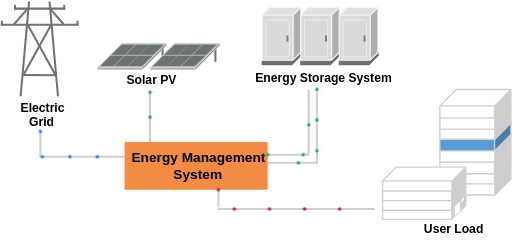
t = 0.00 s
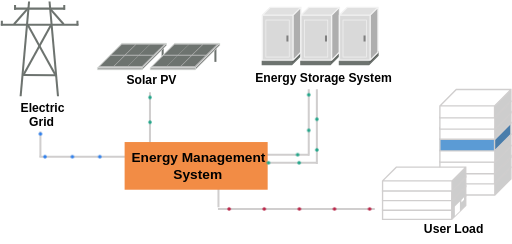
t = 0.98 s
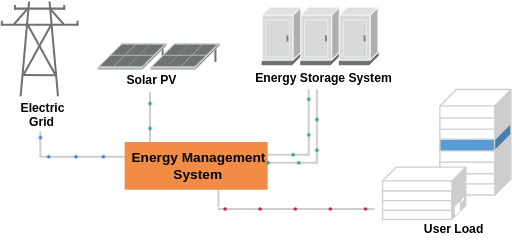
t = 2.00 s
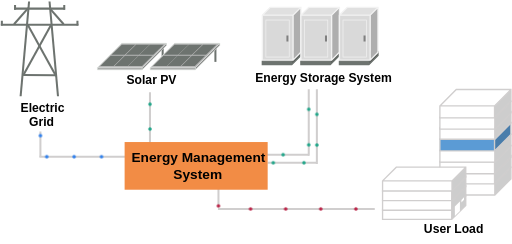
t = 2.84 s
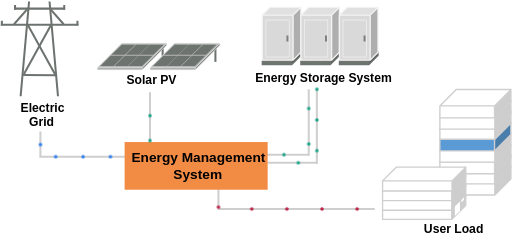
t = 4.04 s
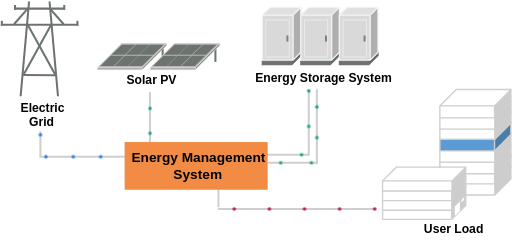
t = 4.61 s

The animated SVG that drew these frames (rendered in a browser with its animation timeline set to each time). Animation: 5 CSS @keyframes rules; one cycle of 5.77 s, repeats indefinitely.

<svg xmlns="http://www.w3.org/2000/svg" xmlns:xlink="http://www.w3.org/1999/xlink" class="microgrid-animation" width="1008" height="481" viewBox="0 0 1008 481" role="img" aria-labelledby="microgrid-title microgrid-description">
  <title id="microgrid-title">Microgrid Energy Flow</title>
  <desc id="microgrid-description">Blue: electric grid to EMS. Green: solar PV to EMS, inner EMS to ESS recharge and outer ESS to EMS output. Red: EMS to user load.</desc>
  <style>.microgrid-animation .microgrid-dot { animation-timing-function: linear; animation-iteration-count: infinite; animation-delay: var(--delay); }
.microgrid-animation .microgrid-grid-ems { fill: #2F80ED; animation-name: microgrid-grid-ems; animation-duration: 3.6s; }
@keyframes microgrid-grid-ems {
  0% { transform: translate(174px, 346px); }
  23.14814815% { transform: translate(174px, 396px); }
  100% { transform: translate(340px, 396px); }
}
.microgrid-animation .microgrid-pv-ems { fill: #22A68A; animation-name: microgrid-pv-ems; animation-duration: 1.63333333s; }
@keyframes microgrid-pv-ems {
  0% { transform: translate(390px, 269px); }
  100% { transform: translate(390px, 367px); }
}
.microgrid-animation .microgrid-ems-ess-charge { fill: #22A68A; animation-name: microgrid-ems-ess-charge; animation-duration: 3.5s; }
@keyframes microgrid-ems-ess-charge {
  0% { transform: translate(622px, 392px); }
  38.57142857% { transform: translate(703px, 392px); }
  100% { transform: translate(703px, 263px); }
}
.microgrid-animation .microgrid-ess-ems-output { fill: #22A68A; animation-name: microgrid-ess-ems-output; animation-duration: 4.03333333s; }
@keyframes microgrid-ess-ems-output {
  0% { transform: translate(719px, 263px); }
  59.91735537% { transform: translate(719px, 408px); }
  100% { transform: translate(622px, 408px); }
}
.microgrid-animation .microgrid-ems-load { fill: #BB2649; animation-name: microgrid-ems-load; animation-duration: 5.76886667s; }
@keyframes microgrid-ems-load {
  0% { transform: translate(525px, 461px); }
  10.97847064% { transform: translate(525px, 499px); }
  100% { transform: translate(833.132px, 499px); }
}</style>
  <g transform="translate(-95 -87)">
<path d="M622 408 718.478 408" stroke="#D0CECE" stroke-width="4" stroke-miterlimit="8" fill="none" fill-rule="evenodd" xmlns="http://www.w3.org/2000/svg" />
<path d="M0 0 0.000104987 49.7729" stroke="#D0CECE" stroke-width="4" stroke-miterlimit="8" fill="none" fill-rule="evenodd" transform="matrix(1 0 0 -1 525 495.773)" xmlns="http://www.w3.org/2000/svg" />
<path d="M607 392 703.478 392" stroke="#D0CECE" stroke-width="4" stroke-miterlimit="8" fill="none" fill-rule="evenodd" xmlns="http://www.w3.org/2000/svg" />
<path d="M0 0 0.000104987 131.164" stroke="#D0CECE" stroke-width="4" stroke-miterlimit="8" fill="none" fill-rule="evenodd" transform="matrix(1 0 0 -1 703 394.164)" xmlns="http://www.w3.org/2000/svg" />
<path d="M0 0 0.000104987 119.946" stroke="#D0CECE" stroke-width="4" stroke-miterlimit="8" fill="none" fill-rule="evenodd" transform="matrix(1 0 0 -1 390 388.946)" xmlns="http://www.w3.org/2000/svg" />
<path d="M172 396 402.777 396" stroke="#D0CECE" stroke-width="4" stroke-miterlimit="8" fill="none" fill-rule="evenodd" xmlns="http://www.w3.org/2000/svg" />
<path d="M122 104 222.591 104" stroke="#6D736F" stroke-width="4" stroke-miterlimit="8" fill="none" fill-rule="evenodd" xmlns="http://www.w3.org/2000/svg" />
<path d="M96 136 248.924 136" stroke="#6D736F" stroke-width="4" stroke-miterlimit="8" fill="none" fill-rule="evenodd" xmlns="http://www.w3.org/2000/svg" />
<path d="M0 0 16.6667 186.792" stroke="#6D736F" stroke-width="4" stroke-miterlimit="8" fill="none" fill-rule="evenodd" transform="matrix(1 0 0 -1 135 276.792)" xmlns="http://www.w3.org/2000/svg" />
<path d="M208.667 276.792 192 90" stroke="#6D736F" stroke-width="4" stroke-miterlimit="8" fill="none" fill-rule="evenodd" xmlns="http://www.w3.org/2000/svg" />
<path d="M0 0 27.8667 31.8582" stroke="#6D736F" stroke-width="4" stroke-miterlimit="8" fill="none" fill-rule="evenodd" transform="matrix(1 0 0 -1 122 134.858)" xmlns="http://www.w3.org/2000/svg" />
<path d="M219.867 134.858 192 103" stroke="#6D736F" stroke-width="4" stroke-miterlimit="8" fill="none" fill-rule="evenodd" xmlns="http://www.w3.org/2000/svg" />
<path d="M0 0 0.000104987 9.17596" stroke="#6D736F" stroke-width="4" stroke-miterlimit="8" fill="none" fill-rule="evenodd" transform="matrix(1 0 0 -1 98 137.176)" xmlns="http://www.w3.org/2000/svg" />
<path d="M0 0 0.000104987 9.17596" stroke="#6D736F" stroke-width="4" stroke-miterlimit="8" fill="none" fill-rule="evenodd" transform="matrix(1 0 0 -1 247 137.176)" xmlns="http://www.w3.org/2000/svg" />
<path d="M0 0 0.000104987 9.17596" stroke="#6D736F" stroke-width="4" stroke-miterlimit="8" fill="none" fill-rule="evenodd" transform="matrix(1 0 0 -1 221 106.176)" xmlns="http://www.w3.org/2000/svg" />
<path d="M0 0 0.000104987 9.17596" stroke="#6D736F" stroke-width="4" stroke-miterlimit="8" fill="none" fill-rule="evenodd" transform="matrix(1 0 0 -1 124 106.176)" xmlns="http://www.w3.org/2000/svg" />
<path d="M204.726 236.618 149 136" stroke="#6D736F" stroke-width="4" stroke-miterlimit="8" fill="none" fill-rule="evenodd" xmlns="http://www.w3.org/2000/svg" />
<path d="M0 0 55.7264 100.618" stroke="#6D736F" stroke-width="4" stroke-miterlimit="8" fill="none" fill-rule="evenodd" transform="matrix(1 0 0 -1 140 235.618)" xmlns="http://www.w3.org/2000/svg" />
<path d="M204.638 235.308 140 235" stroke="#6D736F" stroke-width="4" stroke-miterlimit="8" fill="none" fill-rule="evenodd" xmlns="http://www.w3.org/2000/svg" />
<text font-family="TASA Explorer SemiBold,TASA Explorer SemiBold_MSFontService,sans-serif" font-weight="600" font-size="24" transform="translate(134.919 307)" xmlns="http://www.w3.org/2000/svg">Electric</text>
<text font-family="TASA Explorer SemiBold,TASA Explorer SemiBold_MSFontService,sans-serif" font-weight="600" font-size="24" transform="translate(151.419 335)" xmlns="http://www.w3.org/2000/svg">Grid</text>
<path d="M524 499 833.132 499" stroke="#D0CECE" stroke-width="4" stroke-miterlimit="8" fill="none" fill-rule="evenodd" xmlns="http://www.w3.org/2000/svg" />
<rect x="961.5" y="448.187" width="108.313" height="23.3129" fill="#FFFFFF" xmlns="http://www.w3.org/2000/svg" />
<path d="M1069.81 448.187 1101.5 416.5 1101.5 439.813 1069.81 471.5Z" fill="#CDCDCD" fill-rule="evenodd" xmlns="http://www.w3.org/2000/svg" />
<path d="M961.5 448.187 993.187 416.5 1101.5 416.5 1069.81 448.187Z" fill="#FFFFFF" fill-rule="evenodd" xmlns="http://www.w3.org/2000/svg" />
<path d="M961.5 448.187 993.187 416.5 1101.5 416.5 1101.5 439.813 1069.81 471.5 961.5 471.5ZM961.5 448.187 1069.81 448.187 1101.5 416.5M1069.81 448.187 1069.81 471.5" stroke="#D0CECE" stroke-width="2.66667" stroke-miterlimit="8" fill="none" fill-rule="evenodd" xmlns="http://www.w3.org/2000/svg" />
<rect x="961.5" y="425.763" width="107.737" height="23.7368" fill="#FFFFFF" xmlns="http://www.w3.org/2000/svg" />
<path d="M1069.24 425.763 1101.5 393.5 1101.5 417.237 1069.24 449.5Z" fill="#CDCDCD" fill-rule="evenodd" xmlns="http://www.w3.org/2000/svg" />
<path d="M961.5 425.763 993.763 393.5 1101.5 393.5 1069.24 425.763Z" fill="#FFFFFF" fill-rule="evenodd" xmlns="http://www.w3.org/2000/svg" />
<path d="M961.5 425.763 993.763 393.5 1101.5 393.5 1101.5 417.237 1069.24 449.5 961.5 449.5ZM961.5 425.763 1069.24 425.763 1101.5 393.5M1069.24 425.763 1069.24 449.5" stroke="#D0CECE" stroke-width="2.66667" stroke-miterlimit="8" fill="none" fill-rule="evenodd" xmlns="http://www.w3.org/2000/svg" />
<rect x="961.5" y="405.763" width="107.737" height="23.7368" fill="#FFFFFF" xmlns="http://www.w3.org/2000/svg" />
<path d="M1069.24 405.763 1101.5 373.5 1101.5 397.237 1069.24 429.5Z" fill="#CDCDCD" fill-rule="evenodd" xmlns="http://www.w3.org/2000/svg" />
<path d="M961.5 405.763 993.763 373.5 1101.5 373.5 1069.24 405.763Z" fill="#FFFFFF" fill-rule="evenodd" xmlns="http://www.w3.org/2000/svg" />
<path d="M961.5 405.763 993.763 373.5 1101.5 373.5 1101.5 397.237 1069.24 429.5 961.5 429.5ZM961.5 405.763 1069.24 405.763 1101.5 373.5M1069.24 405.763 1069.24 429.5" stroke="#D0CECE" stroke-width="2.66667" stroke-miterlimit="8" fill="none" fill-rule="evenodd" xmlns="http://www.w3.org/2000/svg" />
<rect x="961.5" y="383.187" width="108.313" height="23.3129" fill="#FFFFFF" xmlns="http://www.w3.org/2000/svg" />
<path d="M1069.81 383.187 1101.5 351.5 1101.5 374.813 1069.81 406.5Z" fill="#CDCDCD" fill-rule="evenodd" xmlns="http://www.w3.org/2000/svg" />
<path d="M961.5 383.187 993.187 351.5 1101.5 351.5 1069.81 383.187Z" fill="#FFFFFF" fill-rule="evenodd" xmlns="http://www.w3.org/2000/svg" />
<path d="M961.5 383.187 993.187 351.5 1101.5 351.5 1101.5 374.813 1069.81 406.5 961.5 406.5ZM961.5 383.187 1069.81 383.187 1101.5 351.5M1069.81 383.187 1069.81 406.5" stroke="#D0CECE" stroke-width="2.66667" stroke-miterlimit="8" fill="none" fill-rule="evenodd" xmlns="http://www.w3.org/2000/svg" />
<rect x="961.5" y="360.763" width="107.737" height="23.7368" fill="#5B9BD5" xmlns="http://www.w3.org/2000/svg" />
<path d="M1069.24 360.763 1101.5 328.5 1101.5 352.237 1069.24 384.5Z" fill="#497DAB" fill-rule="evenodd" xmlns="http://www.w3.org/2000/svg" />
<path d="M961.5 360.763 993.763 328.5 1101.5 328.5 1069.24 360.763Z" fill="#7BAFDD" fill-rule="evenodd" xmlns="http://www.w3.org/2000/svg" />
<path d="M961.5 360.763 993.763 328.5 1101.5 328.5 1101.5 352.237 1069.24 384.5 961.5 384.5ZM961.5 360.763 1069.24 360.763 1101.5 328.5M1069.24 360.763 1069.24 384.5" stroke="#D0CECE" stroke-width="2.66667" stroke-miterlimit="8" fill="none" fill-rule="evenodd" xmlns="http://www.w3.org/2000/svg" />
<rect x="961.5" y="338.187" width="108.313" height="23.3129" fill="#FFFFFF" xmlns="http://www.w3.org/2000/svg" />
<path d="M1069.81 338.187 1101.5 306.5 1101.5 329.813 1069.81 361.5Z" fill="#CDCDCD" fill-rule="evenodd" xmlns="http://www.w3.org/2000/svg" />
<path d="M961.5 338.187 993.187 306.5 1101.5 306.5 1069.81 338.187Z" fill="#FFFFFF" fill-rule="evenodd" xmlns="http://www.w3.org/2000/svg" />
<path d="M961.5 338.187 993.187 306.5 1101.5 306.5 1101.5 329.813 1069.81 361.5 961.5 361.5ZM961.5 338.187 1069.81 338.187 1101.5 306.5M1069.81 338.187 1069.81 361.5" stroke="#D0CECE" stroke-width="2.66667" stroke-miterlimit="8" fill="none" fill-rule="evenodd" xmlns="http://www.w3.org/2000/svg" />
<rect x="961.5" y="318.187" width="108.313" height="23.3129" fill="#FFFFFF" xmlns="http://www.w3.org/2000/svg" />
<path d="M1069.81 318.187 1101.5 286.5 1101.5 309.813 1069.81 341.5Z" fill="#CDCDCD" fill-rule="evenodd" xmlns="http://www.w3.org/2000/svg" />
<path d="M961.5 318.187 993.187 286.5 1101.5 286.5 1069.81 318.187Z" fill="#FFFFFF" fill-rule="evenodd" xmlns="http://www.w3.org/2000/svg" />
<path d="M961.5 318.187 993.187 286.5 1101.5 286.5 1101.5 309.813 1069.81 341.5 961.5 341.5ZM961.5 318.187 1069.81 318.187 1101.5 286.5M1069.81 318.187 1069.81 341.5" stroke="#D0CECE" stroke-width="2.66667" stroke-miterlimit="8" fill="none" fill-rule="evenodd" xmlns="http://www.w3.org/2000/svg" />
<rect x="961.5" y="295.763" width="107.737" height="23.7368" fill="#FFFFFF" xmlns="http://www.w3.org/2000/svg" />
<path d="M1069.24 295.763 1101.5 263.5 1101.5 287.237 1069.24 319.5Z" fill="#CDCDCD" fill-rule="evenodd" xmlns="http://www.w3.org/2000/svg" />
<path d="M961.5 295.763 993.763 263.5 1101.5 263.5 1069.24 295.763Z" fill="#FFFFFF" fill-rule="evenodd" xmlns="http://www.w3.org/2000/svg" />
<path d="M961.5 295.763 993.763 263.5 1101.5 263.5 1101.5 287.237 1069.24 319.5 961.5 319.5ZM961.5 295.763 1069.24 295.763 1101.5 263.5M1069.24 295.763 1069.24 319.5" stroke="#D0CECE" stroke-width="2.66667" stroke-miterlimit="8" fill="none" fill-rule="evenodd" xmlns="http://www.w3.org/2000/svg" />
<rect x="848.5" y="499.154" width="136.346" height="20.3458" fill="#FFFFFF" xmlns="http://www.w3.org/2000/svg" />
<path d="M984.846 499.154 1012.5 471.5 1012.5 491.846 984.846 519.5Z" fill="#CDCDCD" fill-rule="evenodd" xmlns="http://www.w3.org/2000/svg" />
<path d="M848.5 499.154 876.154 471.5 1012.5 471.5 984.846 499.154Z" fill="#FFFFFF" fill-rule="evenodd" xmlns="http://www.w3.org/2000/svg" />
<path d="M848.5 499.154 876.154 471.5 1012.5 471.5 1012.5 491.846 984.846 519.5 848.5 519.5ZM848.5 499.154 984.846 499.154 1012.5 471.5M984.846 499.154 984.846 519.5" stroke="#D0CECE" stroke-width="2.66667" stroke-miterlimit="8" fill="none" fill-rule="evenodd" xmlns="http://www.w3.org/2000/svg" />
<rect x="848.5" y="481.154" width="136.346" height="20.3458" fill="#FFFFFF" xmlns="http://www.w3.org/2000/svg" />
<path d="M984.846 481.154 1012.5 453.5 1012.5 473.846 984.846 501.5Z" fill="#CDCDCD" fill-rule="evenodd" xmlns="http://www.w3.org/2000/svg" />
<path d="M848.5 481.154 876.154 453.5 1012.5 453.5 984.846 481.154Z" fill="#FFFFFF" fill-rule="evenodd" xmlns="http://www.w3.org/2000/svg" />
<path d="M848.5 481.154 876.154 453.5 1012.5 453.5 1012.5 473.846 984.846 501.5 848.5 501.5ZM848.5 481.154 984.846 481.154 1012.5 453.5M984.846 481.154 984.846 501.5" stroke="#D0CECE" stroke-width="2.66667" stroke-miterlimit="8" fill="none" fill-rule="evenodd" xmlns="http://www.w3.org/2000/svg" />
<rect x="848.5" y="462.154" width="136.346" height="20.3458" fill="#FFFFFF" xmlns="http://www.w3.org/2000/svg" />
<path d="M984.846 462.154 1012.5 434.5 1012.5 454.846 984.846 482.5Z" fill="#CDCDCD" fill-rule="evenodd" xmlns="http://www.w3.org/2000/svg" />
<path d="M848.5 462.154 876.154 434.5 1012.5 434.5 984.846 462.154Z" fill="#FFFFFF" fill-rule="evenodd" xmlns="http://www.w3.org/2000/svg" />
<path d="M848.5 462.154 876.154 434.5 1012.5 434.5 1012.5 454.846 984.846 482.5 848.5 482.5ZM848.5 462.154 984.846 462.154 1012.5 434.5M984.846 462.154 984.846 482.5" stroke="#D0CECE" stroke-width="2.66667" stroke-miterlimit="8" fill="none" fill-rule="evenodd" xmlns="http://www.w3.org/2000/svg" />
<rect x="848.5" y="443.578" width="136.922" height="19.9218" fill="#FFFFFF" xmlns="http://www.w3.org/2000/svg" />
<path d="M985.422 443.578 1012.5 416.5 1012.5 436.422 985.422 463.5Z" fill="#CDCDCD" fill-rule="evenodd" xmlns="http://www.w3.org/2000/svg" />
<path d="M848.5 443.578 875.578 416.5 1012.5 416.5 985.422 443.578Z" fill="#FFFFFF" fill-rule="evenodd" xmlns="http://www.w3.org/2000/svg" />
<path d="M848.5 443.578 875.578 416.5 1012.5 416.5 1012.5 436.422 985.422 463.5 848.5 463.5ZM848.5 443.578 985.422 443.578 1012.5 416.5M985.422 443.578 985.422 463.5" stroke="#D0CECE" stroke-width="2.66667" stroke-miterlimit="8" fill="none" fill-rule="evenodd" xmlns="http://www.w3.org/2000/svg" />
<text font-family="TASA Explorer SemiBold,TASA Explorer SemiBold_MSFontService,sans-serif" font-weight="600" font-size="24" transform="translate(929.905 547)" xmlns="http://www.w3.org/2000/svg">User Load</text>
<path d="M415 176 415 208.983" stroke="#6D736F" stroke-width="4" stroke-miterlimit="8" fill="none" fill-rule="evenodd" xmlns="http://www.w3.org/2000/svg" />
<rect x="286.5" y="220.473" width="88.027" height="4.02692" fill="#A6A6A6" xmlns="http://www.w3.org/2000/svg" />
<path d="M374.527 220.473 422.5 172.5 422.5 176.527 374.527 224.5Z" fill="#858585" fill-rule="evenodd" xmlns="http://www.w3.org/2000/svg" />
<path d="M286.5 220.473 334.473 172.5 422.5 172.5 374.527 220.473Z" fill="#B7B7B7" fill-rule="evenodd" xmlns="http://www.w3.org/2000/svg" />
<path d="M286.5 220.473 334.473 172.5 422.5 172.5 422.5 176.527 374.527 224.5 286.5 224.5ZM286.5 220.473 374.527 220.473 422.5 172.5M374.527 220.473 374.527 224.5" stroke="#D9DEDA" stroke-width="1.33333" stroke-miterlimit="8" fill="none" fill-rule="evenodd" xmlns="http://www.w3.org/2000/svg" />
<path d="M292 217 312.515 197 339 197 318.485 217Z" fill="#6D736F" fill-rule="evenodd" xmlns="http://www.w3.org/2000/svg" />
<path d="M314 195 334.515 175 361 175 340.485 195Z" fill="#6D736F" fill-rule="evenodd" xmlns="http://www.w3.org/2000/svg" />
<path d="M320 217 340.515 197 367 197 346.485 217Z" fill="#6D736F" fill-rule="evenodd" xmlns="http://www.w3.org/2000/svg" />
<path d="M342 195 362.515 175 389 175 368.485 195Z" fill="#6D736F" fill-rule="evenodd" xmlns="http://www.w3.org/2000/svg" />
<path d="M347 217 367.515 197 395 197 374.485 217Z" fill="#6D736F" fill-rule="evenodd" xmlns="http://www.w3.org/2000/svg" />
<path d="M369 195 389.515 175 417 175 396.485 195Z" fill="#6D736F" fill-rule="evenodd" xmlns="http://www.w3.org/2000/svg" />
<path d="M519 176 519 208.983" stroke="#6D736F" stroke-width="4" stroke-miterlimit="8" fill="none" fill-rule="evenodd" xmlns="http://www.w3.org/2000/svg" />
<rect x="390.5" y="220.473" width="89.0269" height="4.02686" fill="#A6A6A6" xmlns="http://www.w3.org/2000/svg" />
<path d="M479.527 220.473 527.5 172.5 527.5 176.527 479.527 224.5Z" fill="#858585" fill-rule="evenodd" xmlns="http://www.w3.org/2000/svg" />
<path d="M390.5 220.473 438.473 172.5 527.5 172.5 479.527 220.473Z" fill="#B7B7B7" fill-rule="evenodd" xmlns="http://www.w3.org/2000/svg" />
<path d="M390.5 220.473 438.473 172.5 527.5 172.5 527.5 176.527 479.527 224.5 390.5 224.5ZM390.5 220.473 479.527 220.473 527.5 172.5M479.527 220.473 479.527 224.5" stroke="#D9DEDA" stroke-width="1.33333" stroke-miterlimit="8" fill="none" fill-rule="evenodd" xmlns="http://www.w3.org/2000/svg" />
<path d="M396 217 416.515 197 444 197 423.485 217Z" fill="#6D736F" fill-rule="evenodd" xmlns="http://www.w3.org/2000/svg" />
<path d="M418 195 438.515 175 466 175 445.485 195Z" fill="#6D736F" fill-rule="evenodd" xmlns="http://www.w3.org/2000/svg" />
<path d="M424 217 444.515 197 471 197 450.485 217Z" fill="#6D736F" fill-rule="evenodd" xmlns="http://www.w3.org/2000/svg" />
<path d="M446 195 466.515 175 493 175 472.485 195Z" fill="#6D736F" fill-rule="evenodd" xmlns="http://www.w3.org/2000/svg" />
<path d="M452 217 472.515 197 499 197 478.485 217Z" fill="#6D736F" fill-rule="evenodd" xmlns="http://www.w3.org/2000/svg" />
<path d="M474 195 494.515 175 521 175 500.485 195Z" fill="#6D736F" fill-rule="evenodd" xmlns="http://www.w3.org/2000/svg" />
<text font-family="TASA Explorer SemiBold,TASA Explorer SemiBold_MSFontService,sans-serif" font-weight="600" font-size="24" transform="translate(343.643 252)" xmlns="http://www.w3.org/2000/svg">Solar PV</text>
<rect x="340" y="367" width="282" height="94" fill="#F28C45" xmlns="http://www.w3.org/2000/svg" />
<text font-family="TASA Explorer SemiBold,TASA Explorer SemiBold_MSFontService,sans-serif" font-weight="600" font-size="27" transform="translate(353.503 407)" xmlns="http://www.w3.org/2000/svg">Energy Management</text>
<text font-family="TASA Explorer SemiBold,TASA Explorer SemiBold_MSFontService,sans-serif" font-weight="600" font-size="27" transform="translate(436.09 439)" xmlns="http://www.w3.org/2000/svg">System</text>
<path d="M0 10 10.0619 0 29 0 18.9381 10Z" fill="#FFFFFF" fill-rule="evenodd" transform="matrix(-1.83697e-16 -1 -1 1.83697e-16 1001 513)" xmlns="http://www.w3.org/2000/svg" />
<path d="M0 5 5.03095 0 10 0 4.96905 5Z" fill="#FFFFFF" fill-rule="evenodd" transform="matrix(-1.83697e-16 -1 -1 1.83697e-16 1009 486)" xmlns="http://www.w3.org/2000/svg" />
<rect x="611.5" y="207.514" width="57.9865" height="6.98647" fill="#6D736F" xmlns="http://www.w3.org/2000/svg" />
<path d="M669.487 207.514 687.5 189.5 687.5 196.487 669.487 214.5Z" fill="#585C59" fill-rule="evenodd" xmlns="http://www.w3.org/2000/svg" />
<path d="M611.5 207.514 629.514 189.5 687.5 189.5 669.487 207.514Z" fill="#8A8E8B" fill-rule="evenodd" xmlns="http://www.w3.org/2000/svg" />
<path d="M611.5 207.514 629.514 189.5 687.5 189.5 687.5 196.487 669.487 214.5 611.5 214.5ZM611.5 207.514 669.487 207.514 687.5 189.5M669.487 207.514 669.487 214.5" stroke="#6D736F" stroke-width="2.66667" stroke-miterlimit="8" fill="none" fill-rule="evenodd" xmlns="http://www.w3.org/2000/svg" />
<rect x="611.5" y="116.93" width="60.5705" height="88.5705" fill="#D9D9D9" xmlns="http://www.w3.org/2000/svg" />
<path d="M672.071 116.93 687.5 101.5 687.5 190.071 672.071 205.5Z" fill="#AEAEAE" fill-rule="evenodd" xmlns="http://www.w3.org/2000/svg" />
<path d="M611.5 116.93 626.93 101.5 687.5 101.5 672.071 116.93Z" fill="#E0E0E0" fill-rule="evenodd" xmlns="http://www.w3.org/2000/svg" />
<path d="M611.5 116.93 626.93 101.5 687.5 101.5 687.5 190.071 672.071 205.5 611.5 205.5ZM611.5 116.93 672.071 116.93 687.5 101.5M672.071 116.93 672.071 205.5" stroke="#F2F2F2" stroke-width="2.66667" stroke-miterlimit="8" fill="none" fill-rule="evenodd" xmlns="http://www.w3.org/2000/svg" />
<path d="M0 0 0.000104987 11.8987" stroke="#7F7F7F" stroke-width="4" stroke-miterlimit="8" fill="none" fill-rule="evenodd" transform="matrix(1 0 0 -1 661 168.899)" xmlns="http://www.w3.org/2000/svg" />
<rect x="618.5" y="126.5" width="46" height="73" stroke="#F2F2F2" stroke-width="1.33333" stroke-miterlimit="8" fill="none" xmlns="http://www.w3.org/2000/svg" />
<rect x="687.5" y="207.514" width="57.9865" height="6.98647" fill="#6D736F" xmlns="http://www.w3.org/2000/svg" />
<path d="M745.487 207.514 763.5 189.5 763.5 196.487 745.487 214.5Z" fill="#585C59" fill-rule="evenodd" xmlns="http://www.w3.org/2000/svg" />
<path d="M687.5 207.514 705.514 189.5 763.5 189.5 745.487 207.514Z" fill="#8A8E8B" fill-rule="evenodd" xmlns="http://www.w3.org/2000/svg" />
<path d="M687.5 207.514 705.514 189.5 763.5 189.5 763.5 196.487 745.487 214.5 687.5 214.5ZM687.5 207.514 745.487 207.514 763.5 189.5M745.487 207.514 745.487 214.5" stroke="#6D736F" stroke-width="2.66667" stroke-miterlimit="8" fill="none" fill-rule="evenodd" xmlns="http://www.w3.org/2000/svg" />
<rect x="687.5" y="116.93" width="60.5705" height="88.5705" fill="#D9D9D9" xmlns="http://www.w3.org/2000/svg" />
<path d="M748.071 116.93 763.5 101.5 763.5 190.071 748.071 205.5Z" fill="#AEAEAE" fill-rule="evenodd" xmlns="http://www.w3.org/2000/svg" />
<path d="M687.5 116.93 702.93 101.5 763.5 101.5 748.071 116.93Z" fill="#E0E0E0" fill-rule="evenodd" xmlns="http://www.w3.org/2000/svg" />
<path d="M687.5 116.93 702.93 101.5 763.5 101.5 763.5 190.071 748.071 205.5 687.5 205.5ZM687.5 116.93 748.071 116.93 763.5 101.5M748.071 116.93 748.071 205.5" stroke="#F2F2F2" stroke-width="2.66667" stroke-miterlimit="8" fill="none" fill-rule="evenodd" xmlns="http://www.w3.org/2000/svg" />
<path d="M0 0 0.000104987 11.8987" stroke="#7F7F7F" stroke-width="4" stroke-miterlimit="8" fill="none" fill-rule="evenodd" transform="matrix(1 0 0 -1 737 168.899)" xmlns="http://www.w3.org/2000/svg" />
<rect x="694.5" y="126.5" width="46" height="73" stroke="#F2F2F2" stroke-width="1.33333" stroke-miterlimit="8" fill="none" xmlns="http://www.w3.org/2000/svg" />
<rect x="763.5" y="207.514" width="57.9865" height="6.98647" fill="#6D736F" xmlns="http://www.w3.org/2000/svg" />
<path d="M821.487 207.514 839.5 189.5 839.5 196.487 821.487 214.5Z" fill="#585C59" fill-rule="evenodd" xmlns="http://www.w3.org/2000/svg" />
<path d="M763.5 207.514 781.514 189.5 839.5 189.5 821.487 207.514Z" fill="#8A8E8B" fill-rule="evenodd" xmlns="http://www.w3.org/2000/svg" />
<path d="M763.5 207.514 781.514 189.5 839.5 189.5 839.5 196.487 821.487 214.5 763.5 214.5ZM763.5 207.514 821.487 207.514 839.5 189.5M821.487 207.514 821.487 214.5" stroke="#6D736F" stroke-width="2.66667" stroke-miterlimit="8" fill="none" fill-rule="evenodd" xmlns="http://www.w3.org/2000/svg" />
<rect x="763.5" y="116.93" width="60.5705" height="88.5705" fill="#D9D9D9" xmlns="http://www.w3.org/2000/svg" />
<path d="M824.071 116.93 839.5 101.5 839.5 190.071 824.071 205.5Z" fill="#AEAEAE" fill-rule="evenodd" xmlns="http://www.w3.org/2000/svg" />
<path d="M763.5 116.93 778.93 101.5 839.5 101.5 824.071 116.93Z" fill="#E0E0E0" fill-rule="evenodd" xmlns="http://www.w3.org/2000/svg" />
<path d="M763.5 116.93 778.93 101.5 839.5 101.5 839.5 190.071 824.071 205.5 763.5 205.5ZM763.5 116.93 824.071 116.93 839.5 101.5M824.071 116.93 824.071 205.5" stroke="#F2F2F2" stroke-width="2.66667" stroke-miterlimit="8" fill="none" fill-rule="evenodd" xmlns="http://www.w3.org/2000/svg" />
<path d="M0 0 0.000104987 11.8987" stroke="#7F7F7F" stroke-width="4" stroke-miterlimit="8" fill="none" fill-rule="evenodd" transform="matrix(1 0 0 -1 813 168.899)" xmlns="http://www.w3.org/2000/svg" />
<rect x="770.5" y="126.5" width="46" height="73" stroke="#F2F2F2" stroke-width="1.33333" stroke-miterlimit="8" fill="none" xmlns="http://www.w3.org/2000/svg" />
<text font-family="TASA Explorer SemiBold,TASA Explorer SemiBold_MSFontService,sans-serif" font-weight="600" font-size="24" transform="translate(597.501 248)" xmlns="http://www.w3.org/2000/svg">Energy Storage System</text>
<path d="M0 0 0.000104987 49.7729" stroke="#D0CECE" stroke-width="4" stroke-miterlimit="8" fill="none" fill-rule="evenodd" transform="matrix(1 0 0 -1 174 395.773)" xmlns="http://www.w3.org/2000/svg" />
<path d="M0 0 0.000104987 147.164" stroke="#D0CECE" stroke-width="4" stroke-miterlimit="8" fill="none" fill-rule="evenodd" transform="matrix(1 0 0 -1 719 410.164)" xmlns="http://www.w3.org/2000/svg" />
    <g id="microgrid-energy-dots" aria-hidden="true">
<g id="microgrid-grid-ems" aria-label="Electric Grid → EMS"><circle class="microgrid-dot microgrid-grid-ems" cx="0" cy="0" r="3.5" style="--delay: 0s" /><circle class="microgrid-dot microgrid-grid-ems" cx="0" cy="0" r="3.5" style="--delay: -0.9s" /><circle class="microgrid-dot microgrid-grid-ems" cx="0" cy="0" r="3.5" style="--delay: -1.8s" /><circle class="microgrid-dot microgrid-grid-ems" cx="0" cy="0" r="3.5" style="--delay: -2.7s" /></g>
<g id="microgrid-pv-ems" aria-label="Solar PV → EMS"><circle class="microgrid-dot microgrid-pv-ems" cx="0" cy="0" r="3.5" style="--delay: 0s" /><circle class="microgrid-dot microgrid-pv-ems" cx="0" cy="0" r="3.5" style="--delay: -0.81666667s" /></g>
<g id="microgrid-ems-ess-charge" aria-label="EMS → ESS (inner recharge line)"><circle class="microgrid-dot microgrid-ems-ess-charge" cx="0" cy="0" r="3.5" style="--delay: 0s" /><circle class="microgrid-dot microgrid-ems-ess-charge" cx="0" cy="0" r="3.5" style="--delay: -1.16666667s" /><circle class="microgrid-dot microgrid-ems-ess-charge" cx="0" cy="0" r="3.5" style="--delay: -2.33333333s" /></g>
<g id="microgrid-ess-ems-output" aria-label="ESS → EMS (outer output line)"><circle class="microgrid-dot microgrid-ess-ems-output" cx="0" cy="0" r="3.5" style="--delay: 0s" /><circle class="microgrid-dot microgrid-ess-ems-output" cx="0" cy="0" r="3.5" style="--delay: -1.00833333s" /><circle class="microgrid-dot microgrid-ess-ems-output" cx="0" cy="0" r="3.5" style="--delay: -2.01666667s" /><circle class="microgrid-dot microgrid-ess-ems-output" cx="0" cy="0" r="3.5" style="--delay: -3.025s" /></g>
<g id="microgrid-ems-load" aria-label="EMS → User Load"><circle class="microgrid-dot microgrid-ems-load" cx="0" cy="0" r="3.5" style="--delay: 0s" /><circle class="microgrid-dot microgrid-ems-load" cx="0" cy="0" r="3.5" style="--delay: -1.15377333s" /><circle class="microgrid-dot microgrid-ems-load" cx="0" cy="0" r="3.5" style="--delay: -2.30754667s" /><circle class="microgrid-dot microgrid-ems-load" cx="0" cy="0" r="3.5" style="--delay: -3.46132s" /><circle class="microgrid-dot microgrid-ems-load" cx="0" cy="0" r="3.5" style="--delay: -4.61509333s" /></g>
    </g>
  </g>
</svg>
